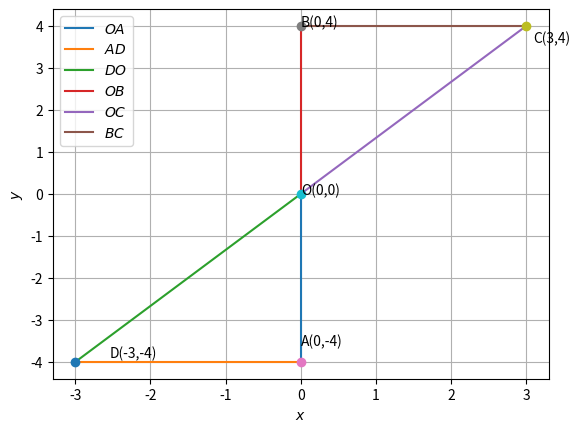

This chart was generated by the following Python code:
import numpy as np
import matplotlib.pyplot as plt
def line_gen(A,B):
  len =10
  dim = A.shape[0]
  x_AB = np.zeros((dim,len))
  lam_1 = np.linspace(0,1,len)
  for i in range(len):
    temp1 = A + lam_1[i]*(B-A)
    x_AB[:,i]= temp1.T
  return x_AB
omat = np.array([[0,1],[-1,0]]) 
#Sides
a = 4
c = 3
b=np.sqrt(a**2+c**2)
print(b)
#Triangle vertices
O = np.array([0,0]) 
A = np.array([0,-a]) 
D = np.array([-c,-a])
B = np.array([0,a]) 
C = np.array([c,a])

#Generating all lines
x_OA = line_gen(O,A)
x_AD = line_gen(A,D)
x_DO = line_gen(D,O)
x_OB = line_gen(O,B)
x_OC = line_gen(O,C)
x_BC = line_gen(B,C)
#Plotting all lines
plt.plot(x_OA[0,:],x_OA[1,:],label='$OA$')
plt.plot(x_AD[0,:],x_AD[1,:],label='$AD$')
plt.plot(x_DO[0,:],x_DO[1,:],label='$DO$')
plt.plot(x_OB[0,:],x_OB[1,:],label='$OB$')
plt.plot(x_OC[0,:],x_OC[1,:],label='$OC$')
plt.plot(x_BC[0,:],x_BC[1,:],label='$BC$')
plt.plot(A[0], A[1], 'o')
plt.text(A[0] * (1 + 0.03), A[1] * (1 - 0.1) , 'A(0,-4)')
plt.plot(B[0], B[1], 'o')
plt.text(B[0] * (1 +0.03), B[1] * (1) , 'B(0,4)')
plt.plot(C[0], C[1], 'o')
plt.text(C[0] * (1 + 0.03), C[1] * (1 - 0.1) , 'C(3,4)')
plt.plot(O[0], O[1], 'o')
plt.text(O[0] * (1 + 0.03), O[1] * (1 - 0.1) , 'O(0,0)')
plt.plot(D[0], D[1], 'o')
plt.text(D[0] * (1 -0.15), D[1] * (1 - 0.03) , 'D(-3,-4)')
plt.xlabel('$x$')
plt.ylabel('$y$')
plt.legend(loc='best')
plt.grid()
plt.show()
